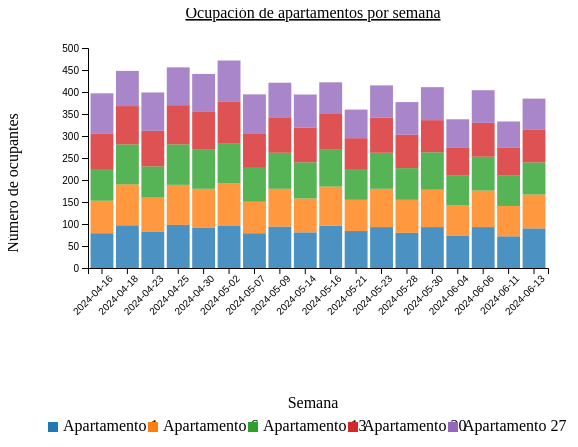
D3 v7 page, settled after 360 driven frames (6 s of simulated time); the page loaded 1 data file(s).


        d3.csv("csv/datos_apartamentos.csv").then(function(data) {
            const keys = ["1", "6", "13", "20", "27"];
            const stack = d3.stack().keys(keys);
            let stackedData = stack(data);

            const margin = { top: 20, right: 30, bottom: 70, left: 40 };
            const width = 600 - margin.left - margin.right;
            const height = 400 - margin.top - margin.bottom;

            const x = d3.scaleBand()
                .domain(data.map(d => d["check-in"]))
                .range([margin.left, width - margin.right])
                .padding(0.1);

            let y = d3.scaleLinear()
                .domain([0, d3.max(stackedData, d => d3.max(d, d => d[1]))])
                .nice()
                .range([height - margin.bottom, margin.top]);

            const color = d3.scaleOrdinal()
                .domain(keys)
                .range(d3.schemeCategory10);

            const svg = d3.select("#chart")
                .attr("viewBox", `0 0 ${width + margin.left + margin.right} ${height + margin.top + margin.bottom}`)
                .attr("width", width + margin.left + margin.right)
                .attr("height", height + margin.top + margin.bottom)
                .append("g")
                .attr("transform", `translate(${margin.left},${margin.top})`);

            const bars = svg.selectAll(".bar-group")
                .data(stackedData)
                .join("g")
                .attr("class", "bar-group")
                .attr("fill", d => color(d.key))
                .selectAll("rect")
                .data(d => d)
                .join("rect")
                .attr("class", "bar")
                .attr("x", (d, i) => x(data[i]["check-in"]))
                .attr("width", x.bandwidth())
                .attr("y", d => y(d[1]))
                .attr("height", d => y(d[0]) - y(d[1]))
                .on("click", function(event, d) {
                    const clickedCategory = d3.select(this.parentNode).datum().key;
                    const clickedValue = d.data[clickedCategory];

                    // Recalcular los datos
                    let newStackedData = stack(data.map(row => {
                        let newRow = {...row};
                        keys.forEach(key => {
                            newRow[key] = +row[key] - clickedValue;
                        });
                        return newRow;
                    }));

                    // Actualiza la escala y las barras
                    y.domain([
                        d3.min(newStackedData, d => d3.min(d, d => d[0])),
                        d3.max(newStackedData, d => d3.max(d, d => d[1]))
                    ]).nice();

                    svg.selectAll(".bar-group")
                        .data(newStackedData)
                        .selectAll("rect")
                        .data(d => d)
                        .join("rect")
                        .transition()
                        .duration(1000)
                        .attr("x", (d, i) => x(data[i]["check-in"]))
                        .attr("width", x.bandwidth())
                        .attr("y", d => y(d[1]))
                        .attr("height", d => y(d[0]) - y(d[1]));

                    svg.select(".y-axis")
                        .transition()
                        .duration(1000)
                        .call(d3.axisLeft(y));
                });

            svg.append("g")
                .attr("class", "x-axis")
                .attr("transform", `translate(0, ${height - margin.bottom})`)
                .call(d3.axisBottom(x))
                .selectAll("text")
                .style("text-anchor", "end")
                .attr("transform", "rotate(-45)");

            svg.append("g")
                .attr("class", "y-axis")
                .attr("transform", `translate(${margin.left},0)`)
                .call(d3.axisLeft(y));

            const legend = d3.select("#legend").append("svg")
                .attr("width", width + margin.left + margin.right)
                .attr("height", 50)
                .append("g")
                .attr("transform", `translate(${margin.left},0)`);

            const legendItems = legend.selectAll(".legend-item")
                .data(keys)
                .enter().append("g")
                .attr("class", "legend-item")
                .attr("transform", (d, i) => `translate(${i * 100},0)`);

            legendItems.append("rect")
                .attr("x", 0)
                .attr("y", 10)
                .attr("width", 10)
                .attr("height", 10)
                .attr("fill", d => color(d));

            legendItems.append("text")
                .attr("x", 15)
                .attr("y", 19)
                .text(d => `Apartamento ${d}`);

            svg.append("text")
                .attr("x", (width / 2))
                .attr("y", 0 - (margin.top / 2))
                .attr("text-anchor", "middle")
                .style("font-size", "16px")
                .style("text-decoration", "underline")
                .text("Ocupación de apartamentos por semana");

            svg.append("text")
                .attr("x", width / 2)
                .attr("y", height + margin.bottom)
                .attr("text-anchor", "middle")
                .text("Semana");

            svg.append("text")
                .attr("text-anchor", "middle")
                .attr("transform", `translate(${-margin.left + 10},${height / 2}) rotate(-90)`)
                .text("Número de ocupantes");
        });
    

### data: csv/datos_apartamentos.csv
check-in, tipo, pax, precio, 1, 6, 8, 13, 15, 20, 22, 27
2024-04-16, Apartamentos, 2, 45.19, 79.0, 74.0, 74.0, 72.0, 75.0, 80, 84, 92.0
2024-04-18, Apartamentos, 2, 98.68, 97.0, 93.0, 91.0, 91.0, 88.0, 87, 82, 80.0
2024-04-23, Apartamentos, 2, 44.33, 82.0, 78.0, 72.0, 71.0, 70.0, 81, 84, 87.0
2024-04-25, Apartamentos, 2, 82.32, 98.0, 91.0, 92.0, 92.0, 86.0, 89, 83, 86.0
2024-04-30, Apartamentos, 2, 81.64, 92.0, 88.0, 90.0, 89.0, 88.0, 87, 87, 85.0
2024-05-02, Apartamentos, 2, 116.4, 95.56, 97.0, 96.0, 90.0, 94.0, 95, 94, 94.0
2024-05-07, Apartamentos, 2, 48.3, 79.0, 71.63, 75.0, 77.0, 79.0, 77, 91, 90.0
2024-05-09, Apartamentos, 2, 74.16, 94.0, 86.0, 81.98, 82.0, 81.0, 79, 81, 80.0
2024-05-14, Apartamentos, 2, 47.69, 81.0, 77.0, 72.0, 82.25, 81.0, 79, 78, 75.0
2024-05-16, Apartamentos, 2, 74.7, 96.0, 89.0, 86.0, 84.0, 87.79, 81, 79, 72.0
2024-05-21, Apartamentos, 2, 46.63, 84.0, 71.0, 71.0, 70.0, 70.0, 70, 70, 65.0
2024-05-23, Apartamentos, 2, 68.7, 93.0, 87.0, 84.0, 82.0, 77.0, 80, 77, 73.0
2024-05-28, Apartamentos, 2, 49.2, 80.0, 75.0, 74.0, 72.0, 71.0, 76, 73, 74.06
2024-05-30, Apartamentos, 2, 70.17, 93.0, 85.0, 85.0, 85.0, 81.0, 73, 77, 75.0
2024-06-04, Apartamentos, 2, 48.03, 73.0, 69.0, 69.0, 68.0, 67.0, 63, 62, 65.0
2024-06-06, Apartamentos, 2, 66.8, 93.0, 83.0, 81.0, 77.0, 78.0, 77, 75, 74.0
2024-06-11, Apartamentos, 2, 46.6, 72.0, 69.0, 69.0, 69.0, 69.0, 64, 63, 59.0
2024-06-13, Apartamentos, 2, 63.29, 90.0, 77.0, 78.0, 73.0, 71.0, 74, 72, 71.0